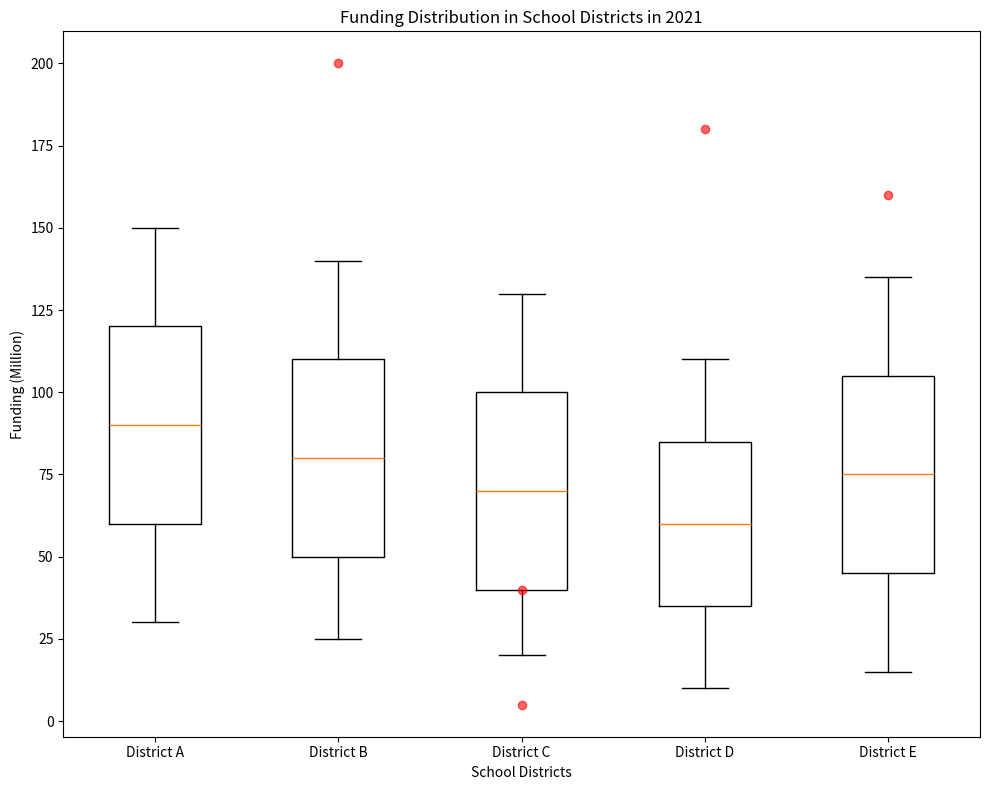

Here is the Python script that generated this plot: (Note: this script raises an exception after producing the figure.)

import matplotlib.pyplot as plt
import numpy as np

data =[[30, 60, 90, 120, 150],
            [25, 50, 80, 110, 140, 200],
            [20, 40, 70, 100, 130, 5, 40],
            [10, 35, 60, 85, 110, 180],
            [15, 45, 75, 105, 135, 160]]
outliers = [data[i][5:] if len(data[i]) > 5 else [] for i in range(len(data))]
# Create and set up the figure
plt.figure(figsize=(10, 8))
ax = plt.subplot()
# Set figure title
plt.title("Funding Distribution in School Districts in 2021")
# Set x-axis label
ax.set_xlabel("School Districts")
# Set y-axis label
ax.set_ylabel("Funding (Million)")
# Plot data as boxplot
ax.boxplot(np.array([data[i][:5] for i in range(5)]).T,
           labels=["District A", "District B", "District C", "District D", "District E"])
for i, outlier in enumerate(outliers):
    if len(outlier) > 0:
        ax.plot([i+1] * len(outlier), outlier, 'ro', alpha=0.6)
# Automatically resize the image
plt.tight_layout()
# Save figure
plt.savefig("/cpfs01/user/yehancheng/workspace/datasets/SimChartV2/demo/box/png/9.png")
# Clear the current image state
plt.clf()
